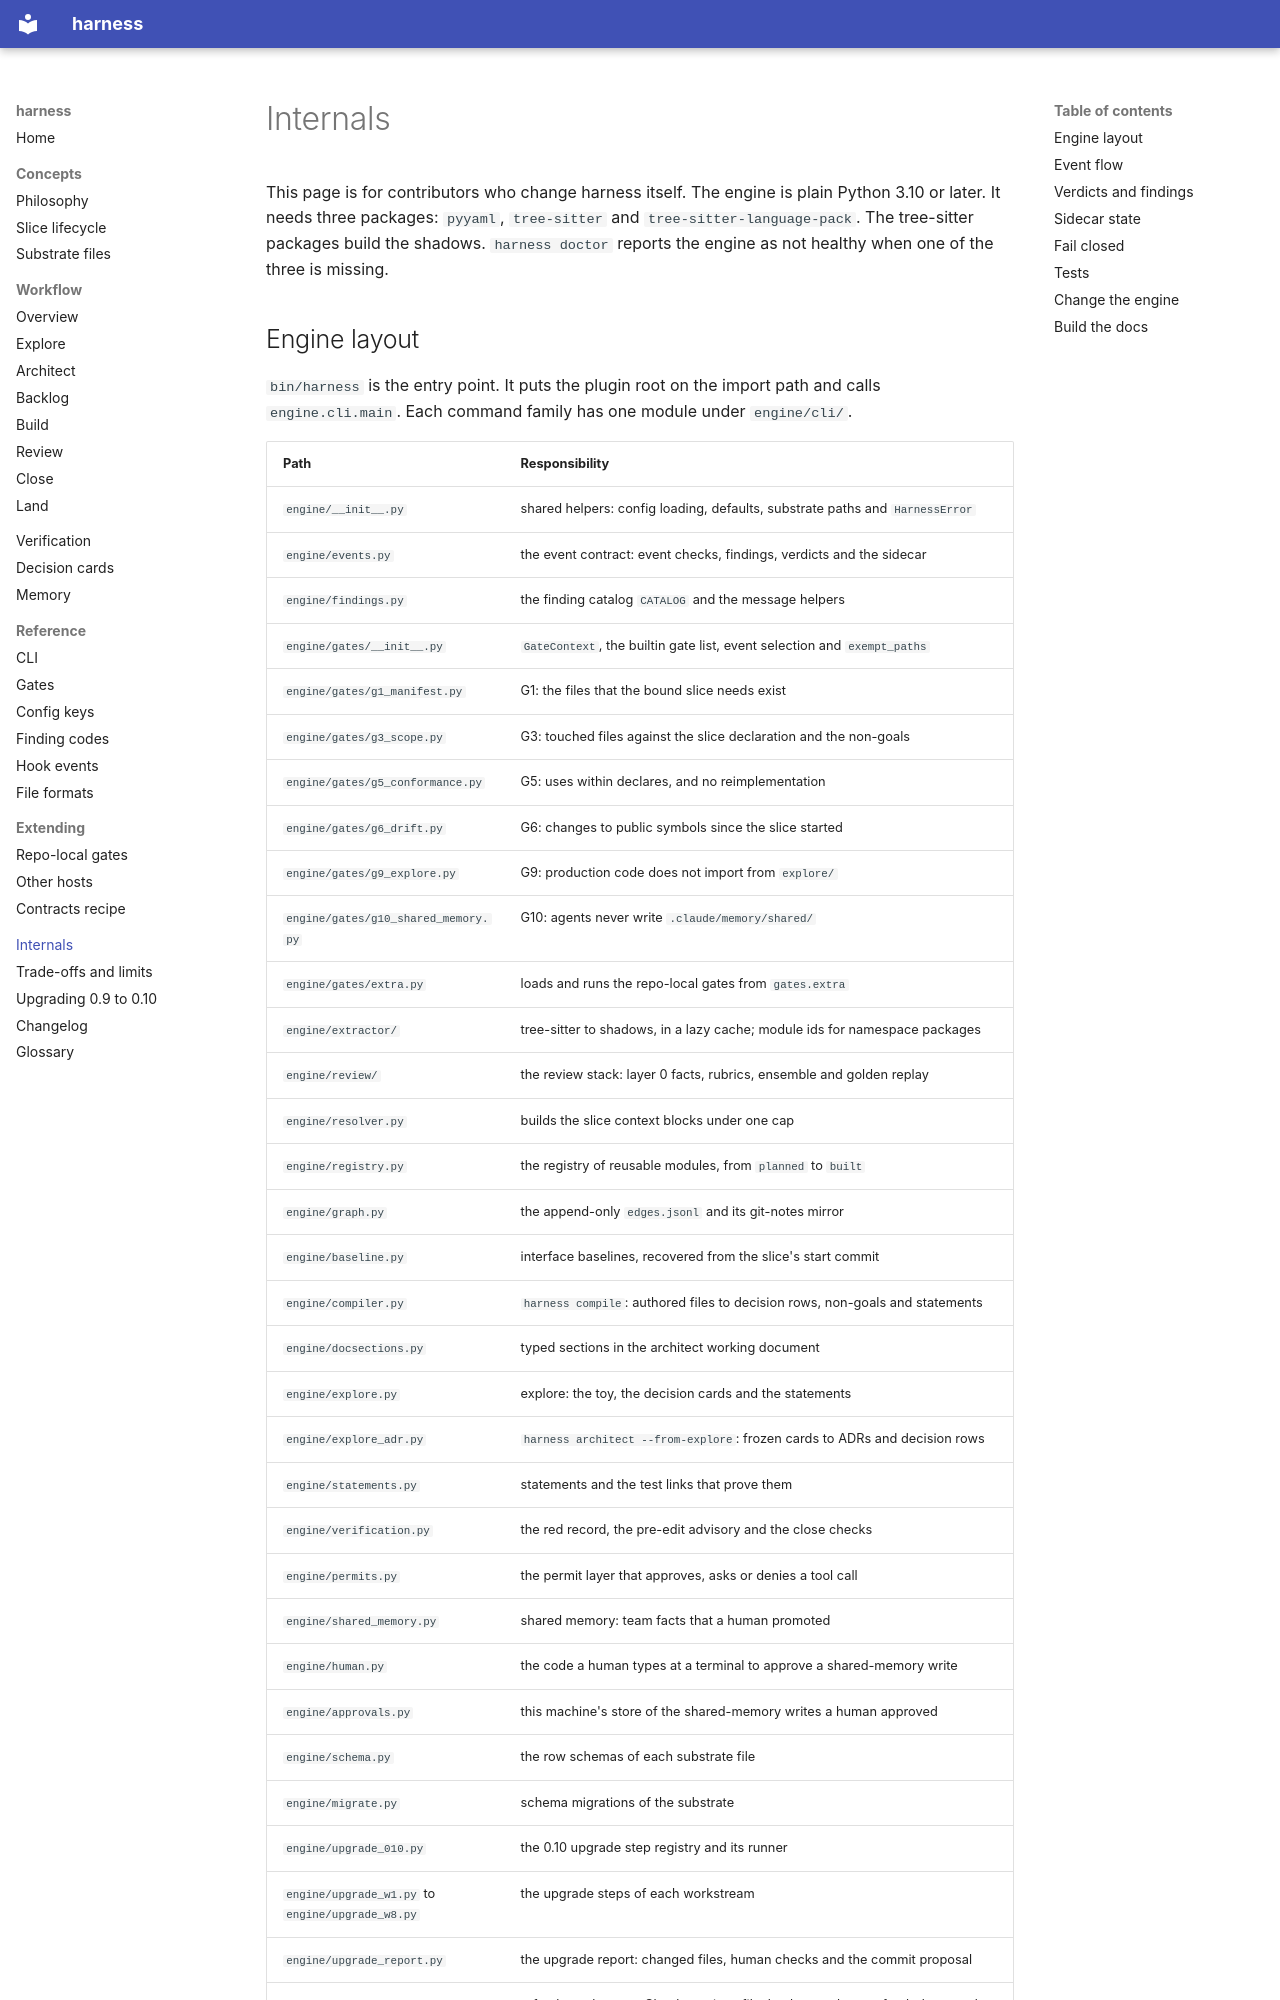

repository: peekwez/harness · page: internals/index.html · generator: mkdocs

# Internals

This page is for contributors who change harness itself. The engine is plain Python 3.10 or later. It needs three packages: `pyyaml`, `tree-sitter` and `tree-sitter-language-pack`. The tree-sitter packages build the shadows. `harness doctor` reports the engine as not healthy when one of the three is missing.
